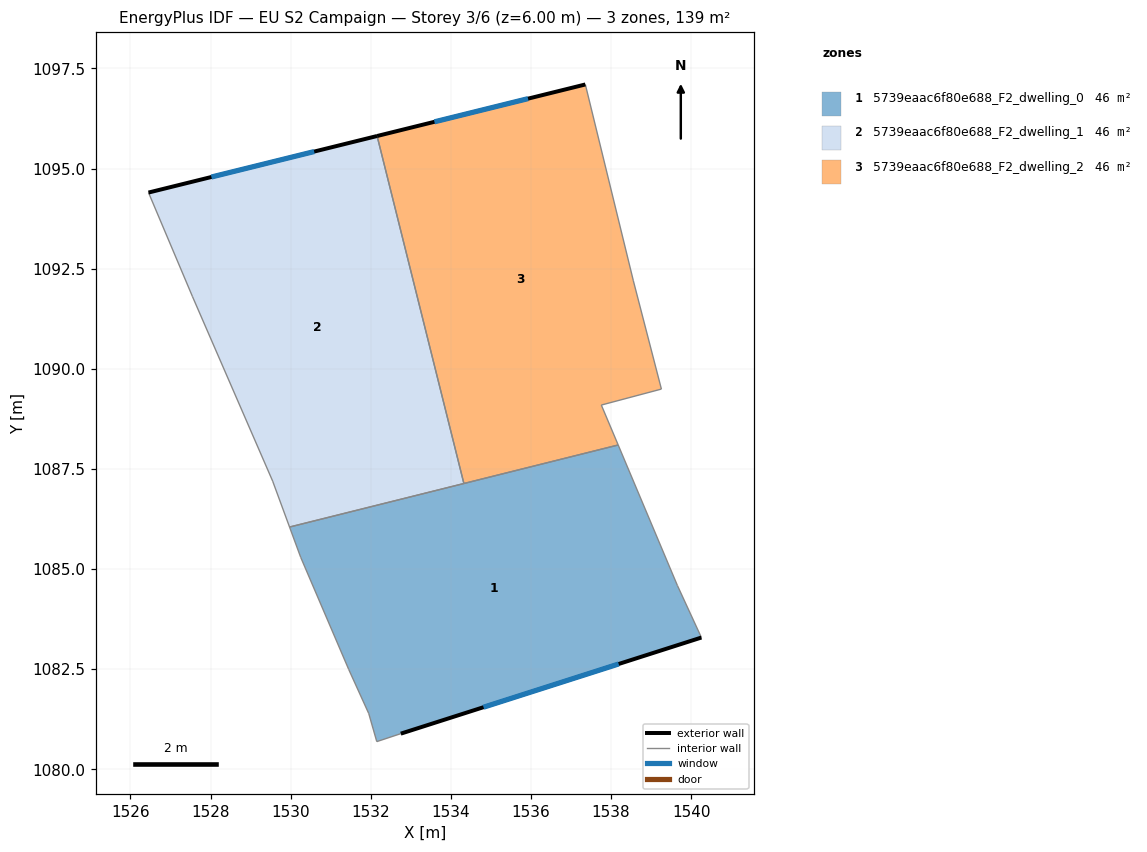
=== STOREY PLAN SPEC (per zone: floor XY polygon, exterior-wall plan segments, windows/doors) ===
zone 1: 5739eaac6f80e688_F2_dwelling_0  (46.2 m²)
  floor: (1538.18, 1088.10) (1539.66, 1084.59) (1540.26, 1083.29) (1532.75, 1080.89) (1532.15, 1080.69) (1531.95, 1081.39) (1531.45, 1082.49) (1530.25, 1085.29) (1529.97, 1086.05)
  exterior wall: (1532.75, 1080.89) – (1540.26, 1083.29)  [7.9 m]
    window: (1534.82, 1081.55) – (1538.19, 1082.63)  [4.8 m²]
  interior walls: 9
zone 2: 5739eaac6f80e688_F2_dwelling_1  (46.2 m²)
  floor: (1532.16, 1095.81) (1534.33, 1087.13) (1529.97, 1086.05) (1529.55, 1087.20) (1527.55, 1091.80) (1526.45, 1094.40)
  exterior wall: (1532.16, 1095.81) – (1526.45, 1094.40)  [5.9 m]
    window: (1530.59, 1095.42) – (1528.02, 1094.79)  [3.6 m²]
  interior walls: 5
zone 3: 5739eaac6f80e688_F2_dwelling_2  (46.2 m²)
  floor: (1537.36, 1097.10) (1538.56, 1092.20) (1539.26, 1089.49) (1537.76, 1089.09) (1538.18, 1088.10) (1534.33, 1087.13) (1532.16, 1095.81)
  exterior wall: (1537.36, 1097.10) – (1532.16, 1095.81)  [5.4 m]
    window: (1535.93, 1096.74) – (1533.59, 1096.17)  [3.2 m²]
  interior walls: 6

=== DERIVED (storey summary) ===
Building: EU S2 Campaign
Storey: 3 of 6  (floor level z = 6.00 m)
Storey gross floor area: 138.6 m²
Zones on this storey: 3
  - 5739eaac6f80e688_F2_dwelling_0: floor 46.2 m²; exterior wall 7.9 m (23.6 m²); 1 window(s) 4.8 m²; WWR 20.2%
  - 5739eaac6f80e688_F2_dwelling_1: floor 46.2 m²; exterior wall 5.9 m (17.6 m²); 1 window(s) 3.6 m²; WWR 20.2%
  - 5739eaac6f80e688_F2_dwelling_2: floor 46.2 m²; exterior wall 5.4 m (16.1 m²); 1 window(s) 3.2 m²; WWR 20.2%
Zone adjacency (shared interzone walls):
  - 5739eaac6f80e688_F2_dwelling_0 ↔ 5739eaac6f80e688_F2_dwelling_1
  - 5739eaac6f80e688_F2_dwelling_0 ↔ 5739eaac6f80e688_F2_dwelling_2
  - 5739eaac6f80e688_F2_dwelling_1 ↔ 5739eaac6f80e688_F2_dwelling_2